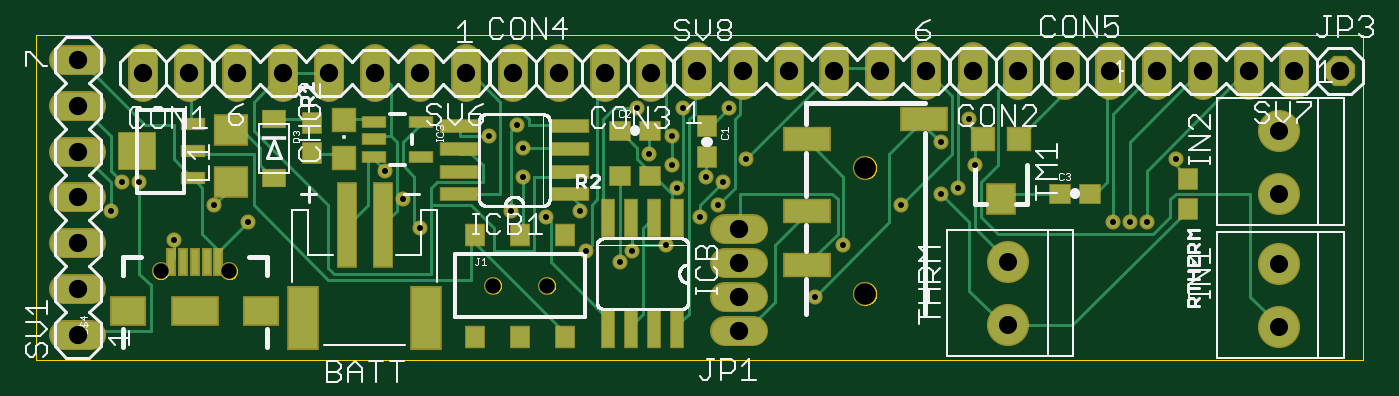
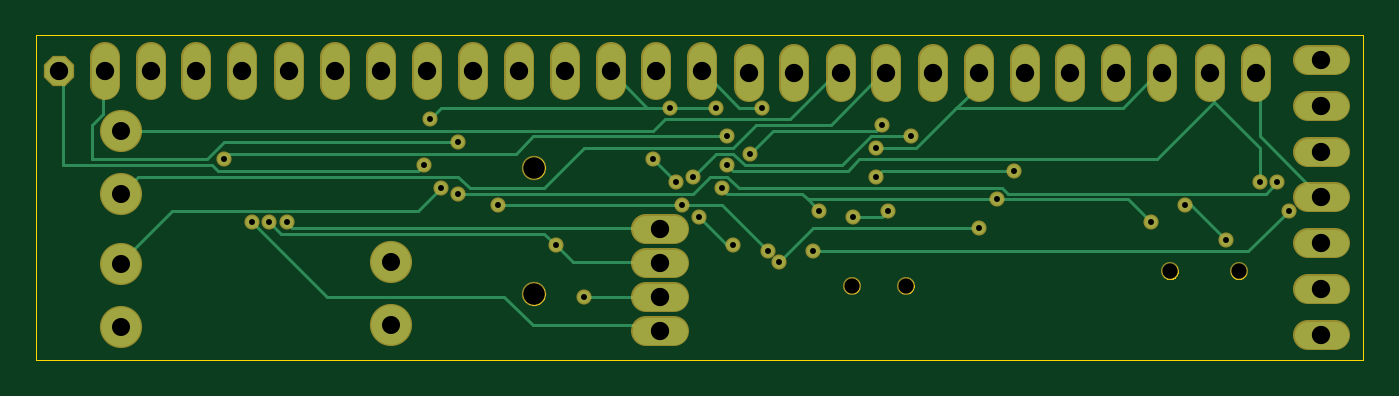
Circuit board: 8 layer files. Board 73.6 x 18.0 mm.
- outline: coqui-v0.2.boardoutline.ger (17611 bytes)
- bottom_copper: coqui-v0.2.bottomlayer.ger (6365 bytes)
- bottom_mask: coqui-v0.2.bottomsoldermask.ger (2986 bytes)
- drill: coqui-v0.2.drills.xln (1193 bytes)
- paste: coqui-v0.2.tcream.ger (2081 bytes)
- top_copper: coqui-v0.2.toplayer.ger (12677 bytes)
- top_silk: coqui-v0.2.topsilkscreen.ger (32603 bytes)
- top_mask: coqui-v0.2.topsoldermask.ger (4972 bytes)

=== outline: coqui-v0.2.boardoutline.ger (17611 bytes, source omitted) ===
=== bottom_copper: coqui-v0.2.bottomlayer.ger ===
G75*
%MOIN*%
%OFA0B0*%
%FSLAX25Y25*%
%IPPOS*%
%LPD*%
%AMOC8*
5,1,8,0,0,1.08239X$1,22.5*
%
%ADD10C,0.06000*%
%ADD11C,0.08600*%
%ADD12OC8,0.06000*%
%ADD13C,0.00600*%
%ADD14C,0.02700*%
D10*
X0011167Y0016150D02*
X0017167Y0016150D01*
X0017167Y0026150D02*
X0011167Y0026150D01*
X0011167Y0036150D02*
X0017167Y0036150D01*
X0017167Y0046150D02*
X0011167Y0046150D01*
X0011167Y0056150D02*
X0017167Y0056150D01*
X0017167Y0066150D02*
X0011167Y0066150D01*
X0028458Y0070315D02*
X0028458Y0076315D01*
X0038458Y0076315D02*
X0038458Y0070315D01*
X0049009Y0070315D02*
X0049009Y0076315D01*
X0059009Y0076315D02*
X0059009Y0070315D01*
X0069009Y0070315D02*
X0069009Y0076315D01*
X0079009Y0076315D02*
X0079009Y0070315D01*
X0089009Y0070315D02*
X0089009Y0076315D01*
X0099009Y0076315D02*
X0099009Y0070315D01*
X0109167Y0070315D02*
X0109167Y0076315D01*
X0119167Y0076315D02*
X0119167Y0070315D01*
X0129245Y0070315D02*
X0129245Y0076315D01*
X0139245Y0076315D02*
X0139245Y0070315D01*
X0149403Y0070709D02*
X0149403Y0076709D01*
X0159403Y0076709D02*
X0159403Y0070709D01*
X0169403Y0070709D02*
X0169403Y0076709D01*
X0179403Y0076709D02*
X0179403Y0070709D01*
X0189403Y0070709D02*
X0189403Y0076709D01*
X0199403Y0076709D02*
X0199403Y0070709D01*
X0209560Y0070709D02*
X0209560Y0076709D01*
X0219560Y0076709D02*
X0219560Y0070709D01*
X0229639Y0070709D02*
X0229639Y0076709D01*
X0239639Y0076709D02*
X0239639Y0070709D01*
X0249805Y0070717D02*
X0249805Y0076717D01*
X0259805Y0076717D02*
X0259805Y0070717D01*
X0269805Y0070717D02*
X0269805Y0076717D01*
X0279805Y0076717D02*
X0279805Y0070717D01*
X0161600Y0039174D02*
X0155600Y0039174D01*
X0155600Y0031792D02*
X0161600Y0031792D01*
X0161600Y0024410D02*
X0155600Y0024410D01*
X0155600Y0017028D02*
X0161600Y0017028D01*
X0017167Y0076150D02*
X0011167Y0076150D01*
D11*
X0217316Y0031976D03*
X0217316Y0018197D03*
X0276371Y0017803D03*
X0276371Y0031583D03*
X0276371Y0046937D03*
X0276371Y0060717D03*
D12*
X0289757Y0073709D03*
D13*
X0288862Y0073217D01*
X0288862Y0053217D01*
X0256362Y0053217D01*
X0255112Y0051967D01*
X0211362Y0051967D01*
X0210112Y0053217D01*
X0202612Y0050717D02*
X0272612Y0050717D01*
X0276362Y0046967D01*
X0276371Y0046937D01*
X0265112Y0043217D02*
X0276362Y0031967D01*
X0276371Y0031583D01*
X0247612Y0040717D02*
X0231362Y0024467D01*
X0192612Y0024467D01*
X0186362Y0018217D01*
X0158862Y0018217D01*
X0158600Y0017028D01*
X0158600Y0024410D02*
X0158862Y0024467D01*
X0175112Y0024467D01*
X0158862Y0031967D02*
X0158600Y0031792D01*
X0158862Y0031967D02*
X0177612Y0031967D01*
X0181362Y0035717D01*
X0183862Y0038217D01*
X0241362Y0038217D01*
X0243862Y0040717D01*
X0240112Y0040717D02*
X0238862Y0039467D01*
X0158862Y0039467D01*
X0158600Y0039174D01*
X0150112Y0041967D02*
X0143862Y0035717D01*
X0142612Y0035717D01*
X0135112Y0034467D02*
X0145112Y0044467D01*
X0153862Y0044467D01*
X0193862Y0044467D01*
X0202612Y0046967D02*
X0151362Y0046967D01*
X0147612Y0050717D01*
X0143862Y0050717D01*
X0141362Y0048217D01*
X0083862Y0048217D01*
X0082612Y0046967D01*
X0026362Y0046967D01*
X0023862Y0049467D01*
X0027612Y0049467D02*
X0027612Y0056967D01*
X0037612Y0066967D01*
X0050112Y0054467D01*
X0115112Y0054467D01*
X0117612Y0051967D01*
X0142612Y0051967D01*
X0143862Y0053217D01*
X0142612Y0055717D02*
X0140112Y0053217D01*
X0118862Y0053217D01*
X0112612Y0059467D01*
X0103862Y0059467D01*
X0110112Y0061967D02*
X0111362Y0060717D01*
X0133862Y0060717D01*
X0138862Y0055717D01*
X0142612Y0055717D02*
X0146362Y0055717D01*
X0151362Y0050717D01*
X0155112Y0049467D02*
X0160112Y0054467D01*
X0175112Y0056967D02*
X0183862Y0048217D01*
X0200112Y0048217D01*
X0202612Y0050717D01*
X0206362Y0048217D02*
X0211362Y0043217D01*
X0265112Y0043217D01*
X0257612Y0054467D02*
X0253862Y0058217D01*
X0202612Y0058217D01*
X0190112Y0055717D02*
X0186362Y0059467D01*
X0143862Y0059467D01*
X0142612Y0056967D02*
X0175112Y0056967D01*
X0190112Y0055717D02*
X0252612Y0055717D01*
X0253862Y0054467D01*
X0257612Y0054467D02*
X0282612Y0054467D01*
X0282612Y0061967D01*
X0280112Y0064467D01*
X0280112Y0073217D01*
X0279805Y0073717D01*
X0276371Y0060717D02*
X0160112Y0060717D01*
X0157612Y0063217D01*
X0130112Y0063217D01*
X0120112Y0073217D01*
X0119167Y0073315D01*
X0110112Y0073217D02*
X0109167Y0073315D01*
X0110112Y0073217D02*
X0121362Y0061967D01*
X0137612Y0061967D01*
X0142612Y0056967D01*
X0141362Y0065717D02*
X0136362Y0065717D01*
X0141362Y0065717D02*
X0148862Y0073217D01*
X0149403Y0073709D01*
X0161362Y0065717D02*
X0168862Y0073217D01*
X0169403Y0073709D01*
X0161362Y0065717D02*
X0156362Y0065717D01*
X0146362Y0065717D01*
X0161362Y0065717D02*
X0206362Y0065717D01*
X0208862Y0063217D01*
X0145112Y0048217D02*
X0143862Y0046967D01*
X0127612Y0046967D01*
X0126362Y0045717D01*
X0085112Y0045717D01*
X0056362Y0045717D01*
X0051362Y0040717D01*
X0043862Y0044467D02*
X0042612Y0044467D01*
X0035112Y0036967D01*
X0030112Y0034467D02*
X0125112Y0034467D01*
X0125112Y0039467D02*
X0132612Y0031967D01*
X0125112Y0039467D02*
X0088862Y0039467D01*
X0108862Y0043217D02*
X0110112Y0041967D01*
X0116362Y0041967D01*
X0123862Y0043217D02*
X0126362Y0045717D01*
X0111362Y0050717D02*
X0110112Y0051967D01*
X0081362Y0051967D01*
X0093862Y0065717D02*
X0102612Y0056967D01*
X0111362Y0056967D01*
X0093862Y0065717D02*
X0057612Y0065717D01*
X0050112Y0073217D01*
X0049009Y0073315D01*
X0038458Y0073315D02*
X0037612Y0073217D01*
X0037612Y0066967D01*
X0028458Y0073315D02*
X0027612Y0073217D01*
X0027612Y0059467D01*
X0015112Y0046967D01*
X0014167Y0046150D01*
X0021362Y0043217D02*
X0030112Y0034467D01*
X0090112Y0069467D02*
X0093862Y0065717D01*
X0090112Y0069467D02*
X0090112Y0073217D01*
X0089009Y0073315D01*
D14*
X0110112Y0061967D03*
X0103862Y0059467D03*
X0111362Y0056967D03*
X0111362Y0050717D03*
X0108862Y0043217D03*
X0116362Y0041967D03*
X0123862Y0043217D03*
X0145112Y0048217D03*
X0151362Y0050717D03*
X0155112Y0049467D03*
X0153862Y0044467D03*
X0150112Y0041967D03*
X0142612Y0035717D03*
X0135112Y0034467D03*
X0132612Y0031967D03*
X0125112Y0034467D03*
X0088862Y0039467D03*
X0085112Y0045717D03*
X0081362Y0051967D03*
X0051362Y0040717D03*
X0043862Y0044467D03*
X0027612Y0049467D03*
X0023862Y0049467D03*
X0021362Y0043217D03*
X0035112Y0036967D03*
X0136362Y0065717D03*
X0146362Y0065717D03*
X0156362Y0065717D03*
X0143862Y0059467D03*
X0138862Y0055717D03*
X0143862Y0053217D03*
X0160112Y0054467D03*
X0193862Y0044467D03*
X0202612Y0046967D03*
X0206362Y0048217D03*
X0210112Y0053217D03*
X0202612Y0058217D03*
X0208862Y0063217D03*
X0253862Y0054467D03*
X0247612Y0040717D03*
X0243862Y0040717D03*
X0240112Y0040717D03*
X0181362Y0035717D03*
X0175112Y0024467D03*
M02*

=== bottom_mask: coqui-v0.2.bottomsoldermask.ger ===
G75*
%MOIN*%
%OFA0B0*%
%FSLAX25Y25*%
%IPPOS*%
%LPD*%
%AMOC8*
5,1,8,0,0,1.08239X$1,22.5*
%
%ADD10C,0.03946*%
%ADD11C,0.05324*%
%ADD12C,0.06600*%
%ADD13C,0.09200*%
%ADD14OC8,0.06600*%
%ADD15C,0.03300*%
D10*
X0032277Y0030008D03*
X0047238Y0030008D03*
X0104907Y0026858D03*
X0116718Y0026858D03*
D11*
X0186151Y0025102D03*
X0186151Y0052661D03*
D12*
X0017167Y0016150D02*
X0011167Y0016150D01*
X0011167Y0026150D02*
X0017167Y0026150D01*
X0017167Y0036150D02*
X0011167Y0036150D01*
X0011167Y0046150D02*
X0017167Y0046150D01*
X0017167Y0056150D02*
X0011167Y0056150D01*
X0011167Y0066150D02*
X0017167Y0066150D01*
X0028458Y0070315D02*
X0028458Y0076315D01*
X0038458Y0076315D02*
X0038458Y0070315D01*
X0049009Y0070315D02*
X0049009Y0076315D01*
X0059009Y0076315D02*
X0059009Y0070315D01*
X0069009Y0070315D02*
X0069009Y0076315D01*
X0079009Y0076315D02*
X0079009Y0070315D01*
X0089009Y0070315D02*
X0089009Y0076315D01*
X0099009Y0076315D02*
X0099009Y0070315D01*
X0109167Y0070315D02*
X0109167Y0076315D01*
X0119167Y0076315D02*
X0119167Y0070315D01*
X0129245Y0070315D02*
X0129245Y0076315D01*
X0139245Y0076315D02*
X0139245Y0070315D01*
X0149403Y0070709D02*
X0149403Y0076709D01*
X0159403Y0076709D02*
X0159403Y0070709D01*
X0169403Y0070709D02*
X0169403Y0076709D01*
X0179403Y0076709D02*
X0179403Y0070709D01*
X0189403Y0070709D02*
X0189403Y0076709D01*
X0199403Y0076709D02*
X0199403Y0070709D01*
X0209560Y0070709D02*
X0209560Y0076709D01*
X0219560Y0076709D02*
X0219560Y0070709D01*
X0229639Y0070709D02*
X0229639Y0076709D01*
X0239639Y0076709D02*
X0239639Y0070709D01*
X0249805Y0070717D02*
X0249805Y0076717D01*
X0259805Y0076717D02*
X0259805Y0070717D01*
X0269805Y0070717D02*
X0269805Y0076717D01*
X0279805Y0076717D02*
X0279805Y0070717D01*
X0161600Y0039174D02*
X0155600Y0039174D01*
X0155600Y0031792D02*
X0161600Y0031792D01*
X0161600Y0024410D02*
X0155600Y0024410D01*
X0155600Y0017028D02*
X0161600Y0017028D01*
X0017167Y0076150D02*
X0011167Y0076150D01*
D13*
X0217316Y0031976D03*
X0217316Y0018197D03*
X0276371Y0017803D03*
X0276371Y0031583D03*
X0276371Y0046937D03*
X0276371Y0060717D03*
D14*
X0289757Y0073709D03*
D15*
X0253862Y0054467D03*
X0210112Y0053217D03*
X0202612Y0058217D03*
X0208862Y0063217D03*
X0160112Y0054467D03*
X0151362Y0050717D03*
X0155112Y0049467D03*
X0145112Y0048217D03*
X0153862Y0044467D03*
X0150112Y0041967D03*
X0142612Y0035717D03*
X0135112Y0034467D03*
X0132612Y0031967D03*
X0125112Y0034467D03*
X0116362Y0041967D03*
X0108862Y0043217D03*
X0123862Y0043217D03*
X0111362Y0050717D03*
X0111362Y0056967D03*
X0103862Y0059467D03*
X0110112Y0061967D03*
X0136362Y0065717D03*
X0146362Y0065717D03*
X0156362Y0065717D03*
X0143862Y0059467D03*
X0138862Y0055717D03*
X0143862Y0053217D03*
X0193862Y0044467D03*
X0202612Y0046967D03*
X0206362Y0048217D03*
X0240112Y0040717D03*
X0243862Y0040717D03*
X0247612Y0040717D03*
X0181362Y0035717D03*
X0175112Y0024467D03*
X0088862Y0039467D03*
X0085112Y0045717D03*
X0081362Y0051967D03*
X0051362Y0040717D03*
X0043862Y0044467D03*
X0027612Y0049467D03*
X0023862Y0049467D03*
X0021362Y0043217D03*
X0035112Y0036967D03*
M02*

=== drill: coqui-v0.2.drills.xln ===
%
M48
M72
T01C0.0130
T02C0.0335
T03C0.0394
T04C0.0400
T05C0.0472
%
T01
X3511Y3697
X5136Y4072
X4386Y4447
X2761Y4947
X2386Y4947
X2136Y4322
X8136Y5197
X8511Y4572
X8886Y3947
X10886Y4322
X11636Y4197
X12386Y4322
X14511Y4822
X15136Y5072
X15511Y4947
X15386Y4447
X15011Y4197
X14261Y3572
X13511Y3447
X13261Y3197
X12511Y3447
X17511Y2447
X18136Y3572
X19386Y4447
X20261Y4697
X20636Y4822
X21011Y5322
X20261Y5822
X20886Y6322
X25386Y5447
X24761Y4072
X24386Y4072
X24011Y4072
X16011Y5447
X14386Y5322
X13886Y5572
X14386Y5947
X14636Y6572
X13636Y6572
X15636Y6572
X11136Y5697
X10386Y5947
X11011Y6197
X11136Y5072
T02
X4724Y3001
X3228Y3001
X10491Y2686
X11672Y2686
T03
X21732Y3198
X21732Y1820
X27637Y1780
X27637Y3158
X27637Y4694
X27637Y6072
T04
X1417Y1615
X1417Y2615
X1417Y3615
X1417Y4615
X1417Y5615
X1417Y6615
X2846Y7331
X3846Y7331
X4901Y7331
X5901Y7331
X6901Y7331
X7901Y7331
X8901Y7331
X9901Y7331
X10917Y7331
X11917Y7331
X12925Y7331
X13925Y7331
X14940Y7371
X15940Y7371
X16940Y7371
X17940Y7371
X18940Y7371
X19940Y7371
X20956Y7371
X21956Y7371
X22964Y7371
X23964Y7371
X24981Y7372
X25981Y7372
X26981Y7372
X27981Y7372
X28976Y7371
X15860Y3917
X15860Y3179
X15860Y2441
X15860Y1703
X1417Y7615
T05
X18615Y5266
X18615Y2510
M30

=== paste: coqui-v0.2.tcream.ger ===
G75*
%MOIN*%
%OFA0B0*%
%FSLAX25Y25*%
%IPPOS*%
%LPD*%
%AMOC8*
5,1,8,0,0,1.08239X$1,22.5*
%
%ADD10R,0.03937X0.18110*%
%ADD11R,0.06299X0.13386*%
%ADD12R,0.04724X0.02165*%
%ADD13R,0.04724X0.02283*%
%ADD14R,0.07874X0.07874*%
%ADD15R,0.02600X0.08000*%
%ADD16R,0.03937X0.04528*%
%ADD17R,0.09843X0.04724*%
%ADD18R,0.04724X0.04724*%
%ADD19R,0.08000X0.02600*%
%ADD20R,0.01575X0.05512*%
%ADD21R,0.07087X0.05906*%
%ADD22R,0.09843X0.05906*%
%ADD23R,0.07098X0.06299*%
%ADD24R,0.04803X0.03583*%
%ADD25R,0.03937X0.04331*%
%ADD26R,0.04331X0.03937*%
%ADD27R,0.05906X0.06299*%
D10*
X0072860Y0040205D03*
X0080734Y0040205D03*
D11*
X0063411Y0019732D03*
X0090182Y0019732D03*
D12*
X0089057Y0055087D03*
X0078820Y0055087D03*
X0078820Y0058827D03*
X0078820Y0062567D03*
X0089057Y0062567D03*
D13*
X0039261Y0062173D03*
X0039261Y0056268D03*
X0039261Y0050362D03*
D14*
X0027056Y0056268D03*
D15*
X0129989Y0041612D03*
X0134989Y0041612D03*
X0139989Y0041612D03*
X0144989Y0041612D03*
X0144989Y0017412D03*
X0139989Y0017412D03*
X0134989Y0017412D03*
X0129989Y0017412D03*
D16*
X0120655Y0015736D03*
X0110812Y0015736D03*
X0100970Y0015736D03*
X0100970Y0037980D03*
X0110812Y0037980D03*
X0120655Y0037980D03*
D17*
X0173356Y0043213D03*
X0173356Y0031402D03*
X0173356Y0058961D03*
X0198946Y0063291D03*
D18*
X0211804Y0058846D03*
X0219678Y0058846D03*
X0072214Y0054756D03*
X0072214Y0063024D03*
D19*
X0097397Y0061815D03*
X0097397Y0056815D03*
X0097397Y0051815D03*
X0097397Y0046815D03*
X0121597Y0046815D03*
X0121597Y0051815D03*
X0121597Y0056815D03*
X0121597Y0061815D03*
D20*
X0044875Y0031976D03*
X0042316Y0031976D03*
X0039757Y0031976D03*
X0037198Y0031976D03*
X0034639Y0031976D03*
D21*
X0025253Y0021346D03*
X0054261Y0021346D03*
D22*
X0039757Y0021346D03*
D23*
X0047631Y0049606D03*
X0047631Y0060803D03*
D24*
X0057080Y0063226D03*
X0057080Y0050333D03*
D25*
X0065348Y0055795D03*
X0065348Y0062488D03*
X0151568Y0061701D03*
X0151568Y0055008D03*
X0256686Y0050283D03*
X0256686Y0043591D03*
D26*
X0235230Y0046937D03*
X0228537Y0046937D03*
X0139167Y0050874D03*
X0132474Y0050874D03*
X0132474Y0060717D03*
X0139167Y0060717D03*
D27*
X0215741Y0045756D03*
M02*

=== top_copper: coqui-v0.2.toplayer.ger (12677 bytes, source omitted) ===
=== top_silk: coqui-v0.2.topsilkscreen.ger (32603 bytes, source omitted) ===
=== top_mask: coqui-v0.2.topsoldermask.ger ===
G75*
%MOIN*%
%OFA0B0*%
%FSLAX25Y25*%
%IPPOS*%
%LPD*%
%AMOC8*
5,1,8,0,0,1.08239X$1,22.5*
%
%ADD10R,0.04537X0.18710*%
%ADD11R,0.06899X0.13986*%
%ADD12R,0.05324X0.02765*%
%ADD13R,0.05324X0.02883*%
%ADD14R,0.08474X0.08474*%
%ADD15R,0.03200X0.08600*%
%ADD16R,0.04537X0.05128*%
%ADD17C,0.03946*%
%ADD18R,0.10443X0.05324*%
%ADD19C,0.05324*%
%ADD20R,0.05324X0.05324*%
%ADD21R,0.08600X0.03200*%
%ADD22C,0.06600*%
%ADD23R,0.02175X0.06112*%
%ADD24R,0.07874X0.06693*%
%ADD25R,0.10630X0.06693*%
%ADD26C,0.09200*%
%ADD27R,0.07698X0.06899*%
%ADD28R,0.05403X0.04183*%
%ADD29R,0.04537X0.04931*%
%ADD30R,0.04931X0.04537*%
%ADD31OC8,0.06600*%
%ADD32R,0.06506X0.06899*%
%ADD33C,0.03300*%
D10*
X0072860Y0040205D03*
X0080734Y0040205D03*
D11*
X0090182Y0019732D03*
X0063411Y0019732D03*
D12*
X0078820Y0055087D03*
X0089057Y0055087D03*
X0078820Y0058827D03*
X0078820Y0062567D03*
X0089057Y0062567D03*
D13*
X0039261Y0062173D03*
X0039261Y0056268D03*
X0039261Y0050362D03*
D14*
X0027056Y0056268D03*
D15*
X0129989Y0041612D03*
X0134989Y0041612D03*
X0139989Y0041612D03*
X0144989Y0041612D03*
X0144989Y0017412D03*
X0139989Y0017412D03*
X0134989Y0017412D03*
X0129989Y0017412D03*
D16*
X0120655Y0015736D03*
X0110812Y0015736D03*
X0100970Y0015736D03*
X0100970Y0037980D03*
X0110812Y0037980D03*
X0120655Y0037980D03*
D17*
X0116718Y0026858D03*
X0104907Y0026858D03*
X0047238Y0030008D03*
X0032277Y0030008D03*
D18*
X0173356Y0031402D03*
X0173356Y0043213D03*
X0173356Y0058961D03*
X0198946Y0063291D03*
D19*
X0186151Y0052661D03*
X0186151Y0025102D03*
D20*
X0211804Y0058846D03*
X0219678Y0058846D03*
X0072214Y0054756D03*
X0072214Y0063024D03*
D21*
X0097397Y0061815D03*
X0097397Y0056815D03*
X0097397Y0051815D03*
X0097397Y0046815D03*
X0121597Y0046815D03*
X0121597Y0051815D03*
X0121597Y0056815D03*
X0121597Y0061815D03*
D22*
X0017167Y0016150D02*
X0011167Y0016150D01*
X0011167Y0026150D02*
X0017167Y0026150D01*
X0017167Y0036150D02*
X0011167Y0036150D01*
X0011167Y0046150D02*
X0017167Y0046150D01*
X0017167Y0056150D02*
X0011167Y0056150D01*
X0011167Y0066150D02*
X0017167Y0066150D01*
X0028458Y0070315D02*
X0028458Y0076315D01*
X0038458Y0076315D02*
X0038458Y0070315D01*
X0049009Y0070315D02*
X0049009Y0076315D01*
X0059009Y0076315D02*
X0059009Y0070315D01*
X0069009Y0070315D02*
X0069009Y0076315D01*
X0079009Y0076315D02*
X0079009Y0070315D01*
X0089009Y0070315D02*
X0089009Y0076315D01*
X0099009Y0076315D02*
X0099009Y0070315D01*
X0109167Y0070315D02*
X0109167Y0076315D01*
X0119167Y0076315D02*
X0119167Y0070315D01*
X0129245Y0070315D02*
X0129245Y0076315D01*
X0139245Y0076315D02*
X0139245Y0070315D01*
X0149403Y0070709D02*
X0149403Y0076709D01*
X0159403Y0076709D02*
X0159403Y0070709D01*
X0169403Y0070709D02*
X0169403Y0076709D01*
X0179403Y0076709D02*
X0179403Y0070709D01*
X0189403Y0070709D02*
X0189403Y0076709D01*
X0199403Y0076709D02*
X0199403Y0070709D01*
X0209560Y0070709D02*
X0209560Y0076709D01*
X0219560Y0076709D02*
X0219560Y0070709D01*
X0229639Y0070709D02*
X0229639Y0076709D01*
X0239639Y0076709D02*
X0239639Y0070709D01*
X0249805Y0070717D02*
X0249805Y0076717D01*
X0259805Y0076717D02*
X0259805Y0070717D01*
X0269805Y0070717D02*
X0269805Y0076717D01*
X0279805Y0076717D02*
X0279805Y0070717D01*
X0161600Y0039174D02*
X0155600Y0039174D01*
X0155600Y0031792D02*
X0161600Y0031792D01*
X0161600Y0024410D02*
X0155600Y0024410D01*
X0155600Y0017028D02*
X0161600Y0017028D01*
X0017167Y0076150D02*
X0011167Y0076150D01*
D23*
X0034639Y0031976D03*
X0037198Y0031976D03*
X0039757Y0031976D03*
X0042316Y0031976D03*
X0044875Y0031976D03*
D24*
X0054261Y0021346D03*
X0025253Y0021346D03*
D25*
X0039757Y0021346D03*
D26*
X0217316Y0018197D03*
X0217316Y0031976D03*
X0276371Y0031583D03*
X0276371Y0017803D03*
X0276371Y0046937D03*
X0276371Y0060717D03*
D27*
X0047631Y0060803D03*
X0047631Y0049606D03*
D28*
X0057080Y0050333D03*
X0057080Y0063226D03*
D29*
X0065348Y0062488D03*
X0065348Y0055795D03*
X0151568Y0055008D03*
X0151568Y0061701D03*
X0256686Y0050283D03*
X0256686Y0043591D03*
D30*
X0235230Y0046937D03*
X0228537Y0046937D03*
X0139167Y0050874D03*
X0132474Y0050874D03*
X0132474Y0060717D03*
X0139167Y0060717D03*
D31*
X0289757Y0073709D03*
D32*
X0215741Y0045756D03*
D33*
X0206362Y0048217D03*
X0202612Y0046967D03*
X0193862Y0044467D03*
X0181362Y0035717D03*
X0153862Y0044467D03*
X0150112Y0041967D03*
X0145112Y0048217D03*
X0151362Y0050717D03*
X0155112Y0049467D03*
X0143862Y0053217D03*
X0138862Y0055717D03*
X0143862Y0059467D03*
X0160112Y0054467D03*
X0156362Y0065717D03*
X0146362Y0065717D03*
X0136362Y0065717D03*
X0110112Y0061967D03*
X0103862Y0059467D03*
X0111362Y0056967D03*
X0111362Y0050717D03*
X0108862Y0043217D03*
X0116362Y0041967D03*
X0123862Y0043217D03*
X0142612Y0035717D03*
X0135112Y0034467D03*
X0132612Y0031967D03*
X0125112Y0034467D03*
X0088862Y0039467D03*
X0085112Y0045717D03*
X0081362Y0051967D03*
X0051362Y0040717D03*
X0043862Y0044467D03*
X0027612Y0049467D03*
X0023862Y0049467D03*
X0021362Y0043217D03*
X0035112Y0036967D03*
X0175112Y0024467D03*
X0240112Y0040717D03*
X0243862Y0040717D03*
X0247612Y0040717D03*
X0210112Y0053217D03*
X0202612Y0058217D03*
X0208862Y0063217D03*
X0253862Y0054467D03*
M02*

